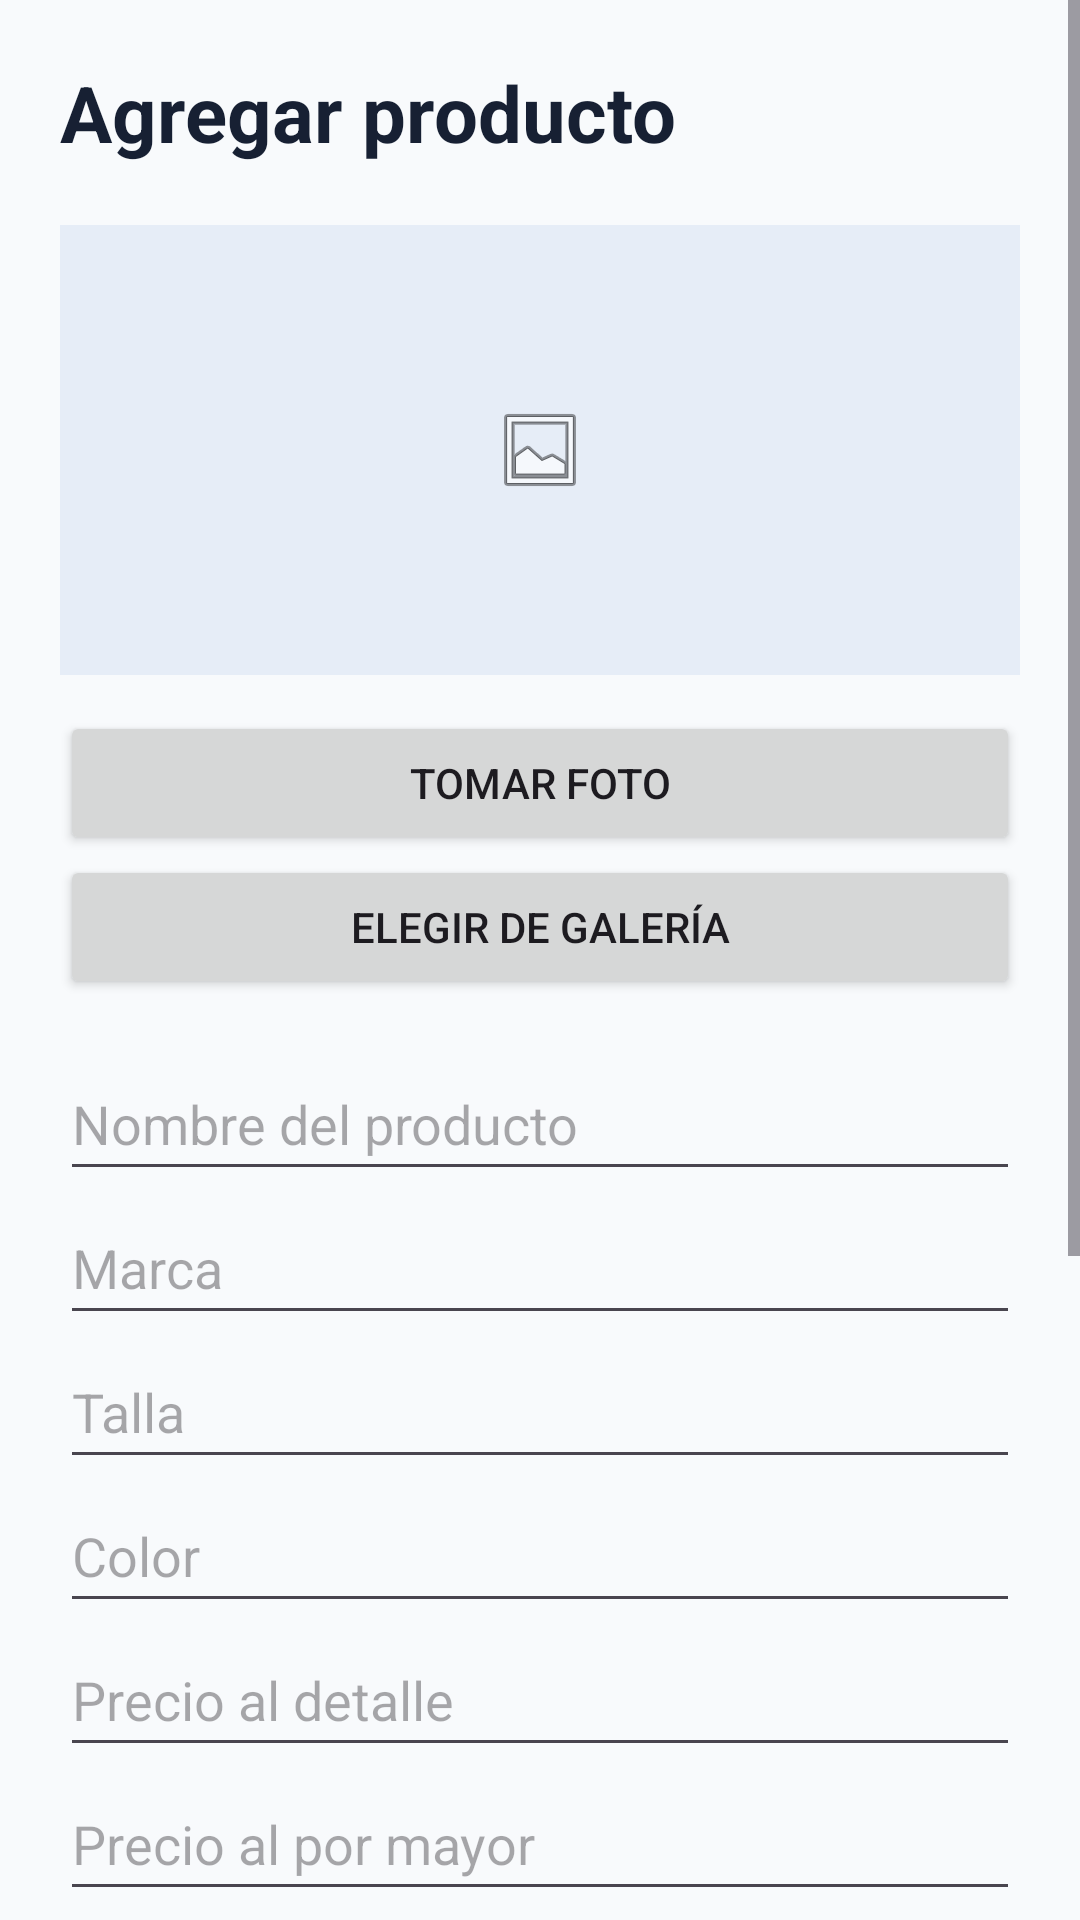

This screen was rendered from an Android layout file. Write that file and the resources it references.
<!-- AndroidManifest.xml: application theme Theme.DeritzStore -->
<!-- res/layout/activity_product.xml -->
<?xml version="1.0" encoding="utf-8"?>
<ScrollView xmlns:android="http://schemas.android.com/apk/res/android"
    android:id="@+id/main"
    android:layout_width="match_parent"
    android:layout_height="match_parent"
    android:fillViewport="true"
    android:background="#F8FAFC">

    <LinearLayout
        android:layout_width="match_parent"
        android:layout_height="wrap_content"
        android:orientation="vertical"
        android:padding="20dp">

        <TextView
            android:id="@+id/tvProductTitle"
            android:layout_width="match_parent"
            android:layout_height="wrap_content"
            android:text="@string/add_product"
            android:textColor="#172033"
            android:textSize="26sp"
            android:textStyle="bold"
            android:layout_marginBottom="20dp" />

        <ImageView
            android:id="@+id/ivProductPhoto"
            android:layout_width="match_parent"
            android:layout_height="150dp"
            android:src="@android:drawable/ic_menu_gallery"
            android:contentDescription="@string/product_photo"
            android:background="#E6EDF7"
            android:scaleType="centerInside"
            android:layout_marginBottom="12dp" />

        <Button
            android:id="@+id/btnTakePhoto"
            android:layout_width="match_parent"
            android:layout_height="wrap_content"
            android:text="@string/take_photo" />

        <Button
            android:id="@+id/btnChooseGallery"
            android:layout_width="match_parent"
            android:layout_height="wrap_content"
            android:text="@string/choose_gallery"
            android:layout_marginBottom="16dp" />

        <EditText
            android:id="@+id/etProductName"
            android:layout_width="match_parent"
            android:layout_height="wrap_content"
            android:hint="@string/product_name"
            android:inputType="textCapWords"
            android:minHeight="48dp" />

        <EditText
            android:id="@+id/etBrand"
            android:layout_width="match_parent"
            android:layout_height="wrap_content"
            android:hint="@string/brand"
            android:inputType="textCapWords"
            android:minHeight="48dp" />

        <EditText
            android:id="@+id/etSize"
            android:layout_width="match_parent"
            android:layout_height="wrap_content"
            android:hint="@string/size"
            android:inputType="number"
            android:minHeight="48dp" />

        <EditText
            android:id="@+id/etColor"
            android:layout_width="match_parent"
            android:layout_height="wrap_content"
            android:hint="@string/color"
            android:inputType="textCapWords"
            android:minHeight="48dp" />

        <EditText
            android:id="@+id/etRetailPrice"
            android:layout_width="match_parent"
            android:layout_height="wrap_content"
            android:hint="@string/retail_price"
            android:inputType="numberDecimal"
            android:minHeight="48dp" />

        <EditText
            android:id="@+id/etWholesalePrice"
            android:layout_width="match_parent"
            android:layout_height="wrap_content"
            android:hint="@string/wholesale_price"
            android:inputType="numberDecimal"
            android:minHeight="48dp" />

        <EditText
            android:id="@+id/etStock"
            android:layout_width="match_parent"
            android:layout_height="wrap_content"
            android:hint="@string/stock"
            android:inputType="number"
            android:minHeight="48dp" />

        
        <TextView
            android:layout_width="match_parent"
            android:layout_height="wrap_content"
            android:text="@string/category"
            android:textSize="18sp"
            android:textStyle="bold"
            android:textColor="#172033"
            android:layout_marginTop="14dp"
            android:layout_marginBottom="8dp" />

        <RadioGroup
            android:id="@+id/rgProductCategory"
            android:layout_width="match_parent"
            android:layout_height="wrap_content"
            android:orientation="horizontal"
            android:layout_marginBottom="16dp">

            <RadioButton
                android:id="@+id/rbProductRetail"
                android:layout_width="wrap_content"
                android:layout_height="wrap_content"
                android:text="@string/retail"
                android:checked="true" />

            <RadioButton
                android:id="@+id/rbProductWholesale"
                android:layout_width="wrap_content"
                android:layout_height="wrap_content"
                android:text="@string/wholesale"
                android:layout_marginStart="20dp" />

        </RadioGroup>

        <EditText
            android:id="@+id/etDescription"
            android:layout_width="match_parent"
            android:layout_height="wrap_content"
            android:hint="@string/description"
            android:inputType="textMultiLine"
            android:gravity="top"
            android:minLines="3"
            android:layout_marginTop="12dp"
            android:layout_marginBottom="20dp" />

        <Button
            android:id="@+id/btnSaveProduct"
            android:layout_width="match_parent"
            android:layout_height="wrap_content"
            android:text="@string/save_product" />

    </LinearLayout>
</ScrollView>
<!-- resources referenced by this layout -->
<resources>
  <string name="add_product">Agregar producto</string>
  <string name="brand">Marca</string>
  <string name="category">Categoría</string>
  <string name="choose_gallery">Elegir de galería</string>
  <string name="color">Color</string>
  <string name="description">Descripción</string>
  <string name="product_name">Nombre del producto</string>
  <string name="product_photo">Fotografía del producto</string>
  <string name="retail">Detalle</string>
  <string name="retail_price">Precio al detalle</string>
  <string name="save_product">Guardar producto</string>
  <string name="size">Talla</string>
  <string name="stock">Existencias</string>
  <string name="take_photo">Tomar foto</string>
  <string name="wholesale">Por mayor</string>
  <string name="wholesale_price">Precio al por mayor</string>
  <style name="Theme.DeritzStore" parent="Base.Theme.DeritzStore" />
  <style name="Base.Theme.DeritzStore" parent="Theme.Material3.DayNight.NoActionBar">
          
          
      </style>
</resources>
